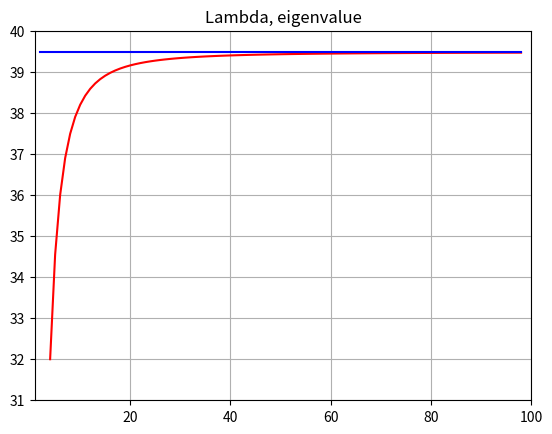

Source code (Python):
import numpy.linalg as la
import math
import matplotlib.pyplot as plt



#input
n=100
lam=[0]*(n-3)
x=[0]*(n-3)
reallam=[math.pow(math.pi,2)*4]*(n-3)
n1=1


#function
def createMatrix(n):
    global matrixA
    matrixA = [[0]*(n) for i in range(n)]
    last=len(matrixA[0])-1
    dx2 = math.pow(last, -2)
    for row in range(n):
        for col in range(n):
            if (row-col==1 or row-col==-1):
                matrixA[row][col] = -1/ (dx2)
            if (col==row):
                matrixA[row][col] = 2/ (dx2)
    matrixA[0][0]=1
    matrixA[last][last]=1
    matrixA[0][1] = 0
    matrixA[last][last-1] = 0
def getLambda(lower,upper):
    for i in range(len(B)):
        if (B[i]<upper and B[i]>=lower):
            return B[i]


createMatrix(n)
B=list(la.eigvals(matrixA))


#implementation
for i in range(n-3):
    x[i]=i+2
    createMatrix(i+3)
    B = list(la.eigvals(matrixA))
    lam[i]=getLambda(30,40)




#graph
plt.plot(x, lam,'r', label=('lambda'))
plt.plot(x, reallam,'b')
plt.title("Lambda, eigenvalue" )
plt.axis([1, n, 31, 40])
plt.grid(True)
plt.show()
